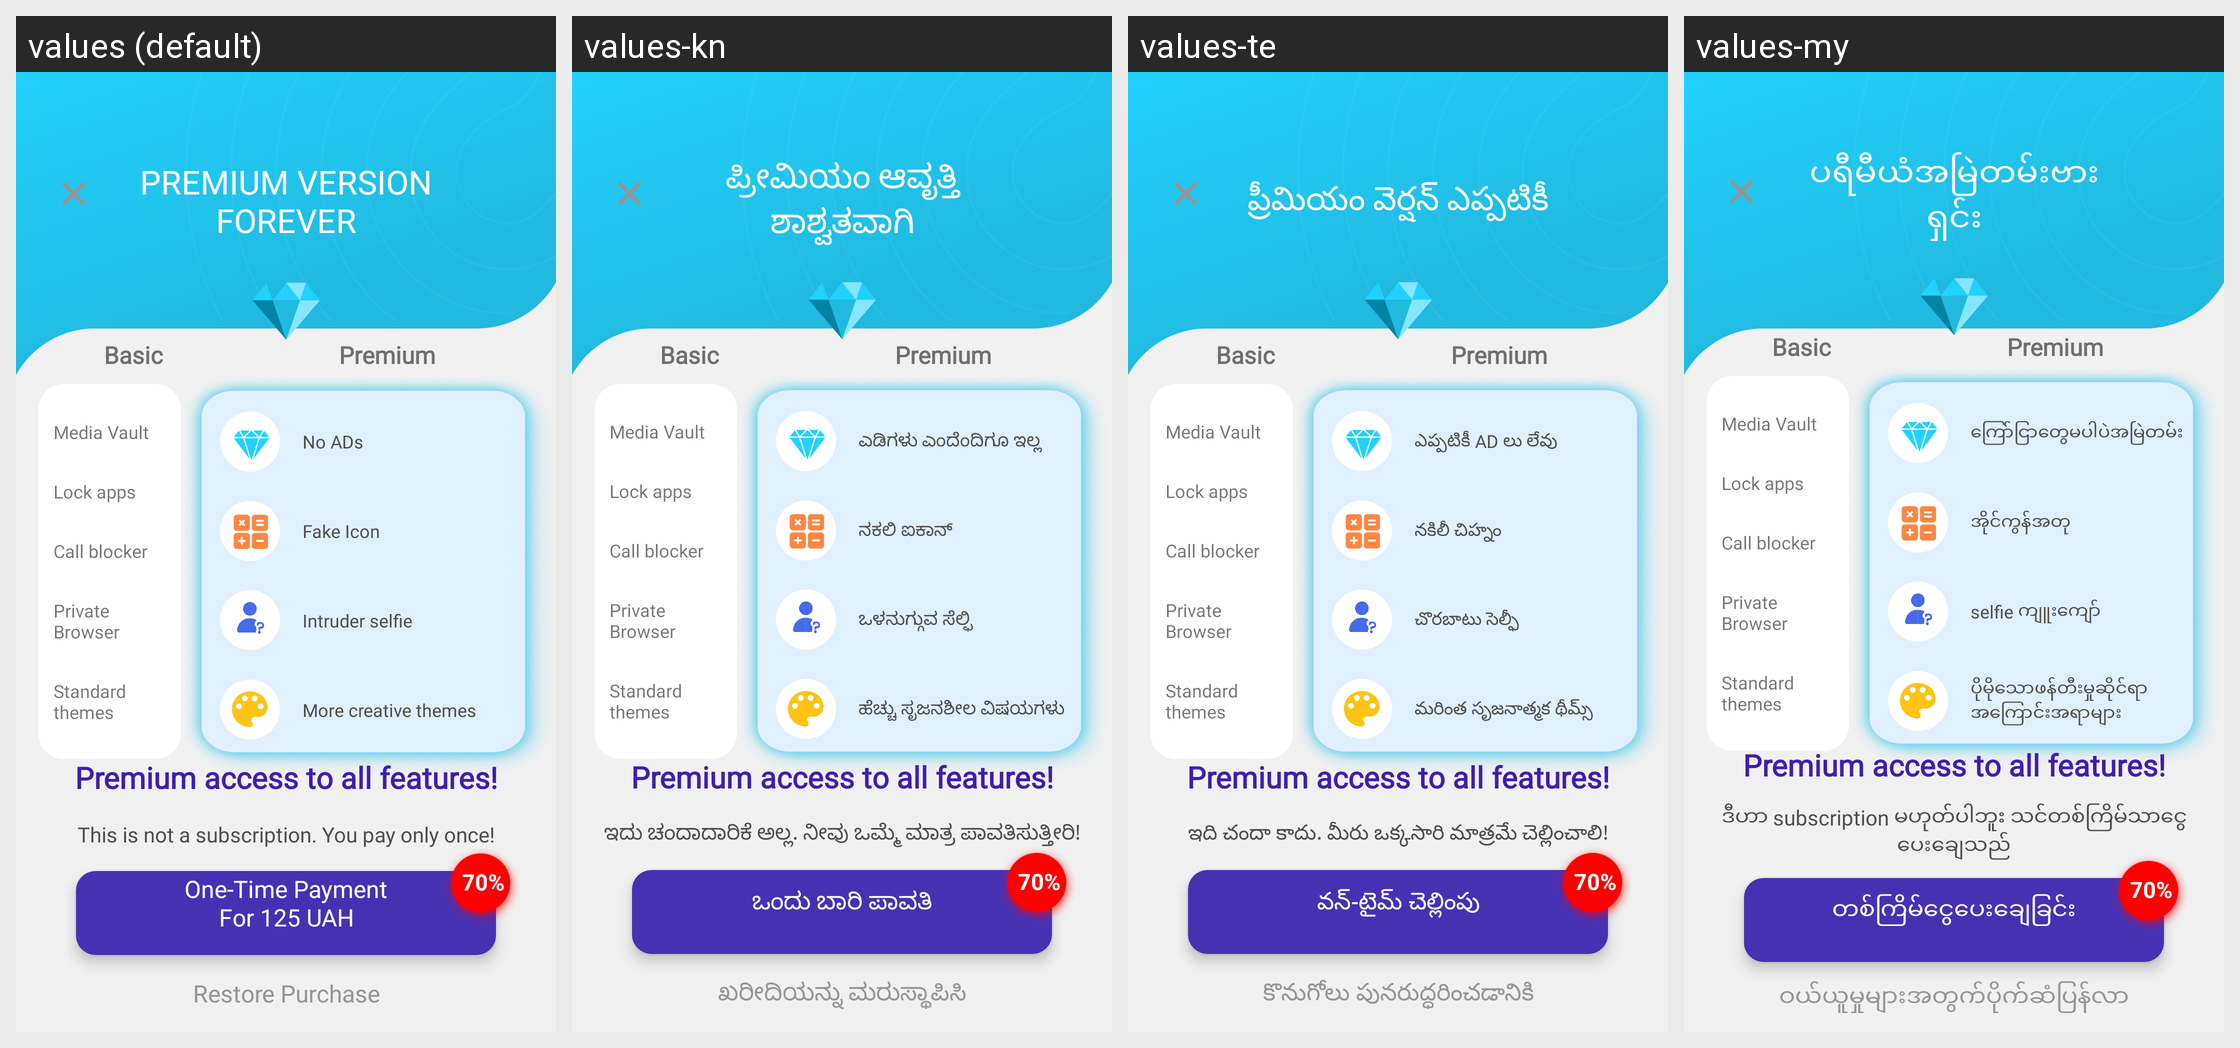

Strings drawn on this Android screen and how each of the app's shown locales translates them:
Android screen res/layout/activity_premium.xml rendered under 4 locales, left to right: values (default), values-kn, values-te, values-my. Device: Nexus 5 (rendered at 1080×1920; each locale shown at half size, 540×960, under a caption strip naming it); theme AppTheme.
Other locales in the repository, not shown: values-af, values-am, values-ar, values-az, values-be, values-bn, values-bs, values-ca, values-co, values-cs, values-cy, values-da, values-de, values-el, values-eo, values-es, values-et, values-fa, values-fi, values-fr, values-fy, values-ga, values-gd, values-gl, values-gu, values-ha, values-haw, values-hi, values-hr, values-ht, values-hu, values-hy, values-id, values-ig, values-in, values-is, values-it, values-iw, values-ja, values-jw, values-ka, values-kg, values-kk, values-km, values-ko, values-ku, values-ky, values-la, values-lo, values-lt, values-lv, values-mg, values-mi, values-mk, values-ml, values-mn, values-mr, values-ms, values-mt, values-ne, values-nl, values-no, values-ny, values-or, values-pa, values-pl, values-ps, values-pt, values-ro, values-ru, values-rw, values-sd, values-si, values-sk, values-sl, values-sn, values-so, values-sq, values-sr, values-st, values-su, values-sv, values-sw, values-ta, values-tg, values-th, values-tk, values-tl, values-tr, values-tt, values-ug, values-uk, values-ur, values-uz, values-vi, values-xh, values-yo, values-zh-rCN, values-zh-rTW, values-zu.
Strings drawn on this screen, with the default value and each locale's value (text and hints the layout hard-codes, and strings that could not be matched under every locale, appear in the picture but are not listed):

prem_title
  values: Premium Version Forever
  values-kn: ಪ್ರೀಮಿಯಂ ಆವೃತ್ತಿ ಶಾಶ್ವತವಾಗಿ
  values-te: ప్రీమియం వెర్షన్ ఎప్పటికీ
  values-my: ပရီမီယံအမြဲတမ်းဗားရှင်း

prem_basic
  values: Basic
  values-kn: Basic  [not translated; the default value is used]
  values-te: Basic  [not translated; the default value is used]
  values-my: Basic  [not translated; the default value is used]

prem_premium
  values: Premium
  values-kn: Premium  [not translated; the default value is used]
  values-te: Premium  [not translated; the default value is used]
  values-my: Premium  [not translated; the default value is used]

prem_media_vault
  values: Media Vault
  values-kn: Media Vault  [not translated; the default value is used]
  values-te: Media Vault  [not translated; the default value is used]
  values-my: Media Vault  [not translated; the default value is used]

prem_lock_apps
  values: Lock apps
  values-kn: Lock apps  [not translated; the default value is used]
  values-te: Lock apps  [not translated; the default value is used]
  values-my: Lock apps  [not translated; the default value is used]

prem_call_blocker
  values: Call blocker
  values-kn: Call blocker  [not translated; the default value is used]
  values-te: Call blocker  [not translated; the default value is used]
  values-my: Call blocker  [not translated; the default value is used]

prem_private_browser
  values: Private Browser
  values-kn: Private Browser  [not translated; the default value is used]
  values-te: Private Browser  [not translated; the default value is used]
  values-my: Private Browser  [not translated; the default value is used]

prem_standard_themes
  values: Standard themes
  values-kn: Standard themes  [not translated; the default value is used]
  values-te: Standard themes  [not translated; the default value is used]
  values-my: Standard themes  [not translated; the default value is used]

prem_no_ads
  values: No ADs
  values-kn: ಎಡಿಗಳು ಎಂದೆಂದಿಗೂ ಇಲ್ಲ
  values-te: ఎప్పటికీ AD లు లేవు
  values-my: ကြော်ငြာတွေမပါပဲအမြဲတမ်း

prem_fake_icon
  values: Fake Icon
  values-kn: ನಕಲಿ ಐಕಾನ್
  values-te: నకిలీ చిహ్నం
  values-my: အိုင်ကွန်အတု

prem_intruders
  values: Intruder selfie
  values-kn: ಒಳನುಗ್ಗುವ ಸೆಲ್ಫಿ
  values-te: చొరబాటు సెల్ఫీ
  values-my: selfie ကျူးကျော်

prem_themes
  values: More creative themes
  values-kn: ಹೆಚ್ಚು ಸೃಜನಶೀಲ ವಿಷಯಗಳು
  values-te: మరింత సృజనాత్మక థీమ్స్
  values-my: ပိုမိုသောဖန်တီးမှုဆိုင်ရာအကြောင်းအရာများ

prem_restore
  values: Restore Purchase
  values-kn: ಖರೀದಿಯನ್ನು ಮರುಸ್ಥಾಪಿಸಿ
  values-te: కొనుగోలు పునరుద్ధరించడానికి
  values-my: ဝယ်ယူမှုများအတွက်ပိုက်ဆံပြန်လာ

premium_access_to_all_features
  values: Premium access to all features!
  values-kn: Premium access to all features!  [not translated; the default value is used]
  values-te: Premium access to all features!  [not translated; the default value is used]
  values-my: Premium access to all features!  [not translated; the default value is used]

prem_not_sub
  values: This is not a subscription. You pay only once!
  values-kn: ಇದು ಚಂದಾದಾರಿಕೆ ಅಲ್ಲ. ನೀವು ಒಮ್ಮೆ ಮಾತ್ರ ಪಾವತಿಸುತ್ತೀರಿ!
  values-te: ఇది చందా కాదు. మీరు ఒక్కసారి మాత్రమే చెల్లించాలి!
  values-my: ဒီဟာ subscription မဟုတ်ပါဘူး သင်တစ်ကြိမ်သာငွေပေးချေသည်

prem_one_time
  values: One-Time Payment
      For 125 UAH
  values-kn: ಒಂದು ಬಾರಿ ಪಾವತಿ
  values-te: వన్-టైమ్ చెల్లింపు
  values-my: တစ်ကြိမ်ငွေပေးချေခြင်း
